Dataset: Invasive_Plant_Species (GitHub, Jamo527/Invasive_Plant_Species). Classes: black-grass, charlock, cleavers, common chickweed, common wheat, fat hen, loose silky-bent, maize, scentless mayweed, shepherds purse, small-flowered cranesbill, sugar beet.

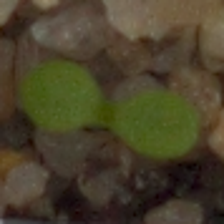
Label: scentless mayweed

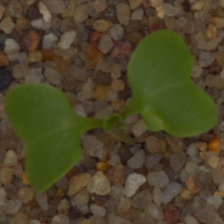
Label: charlock

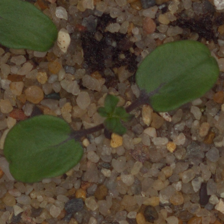
Label: cleavers

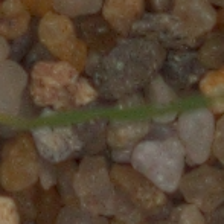
Label: black-grass

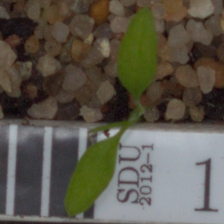
Label: common chickweed

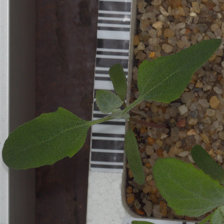
Label: fat hen
